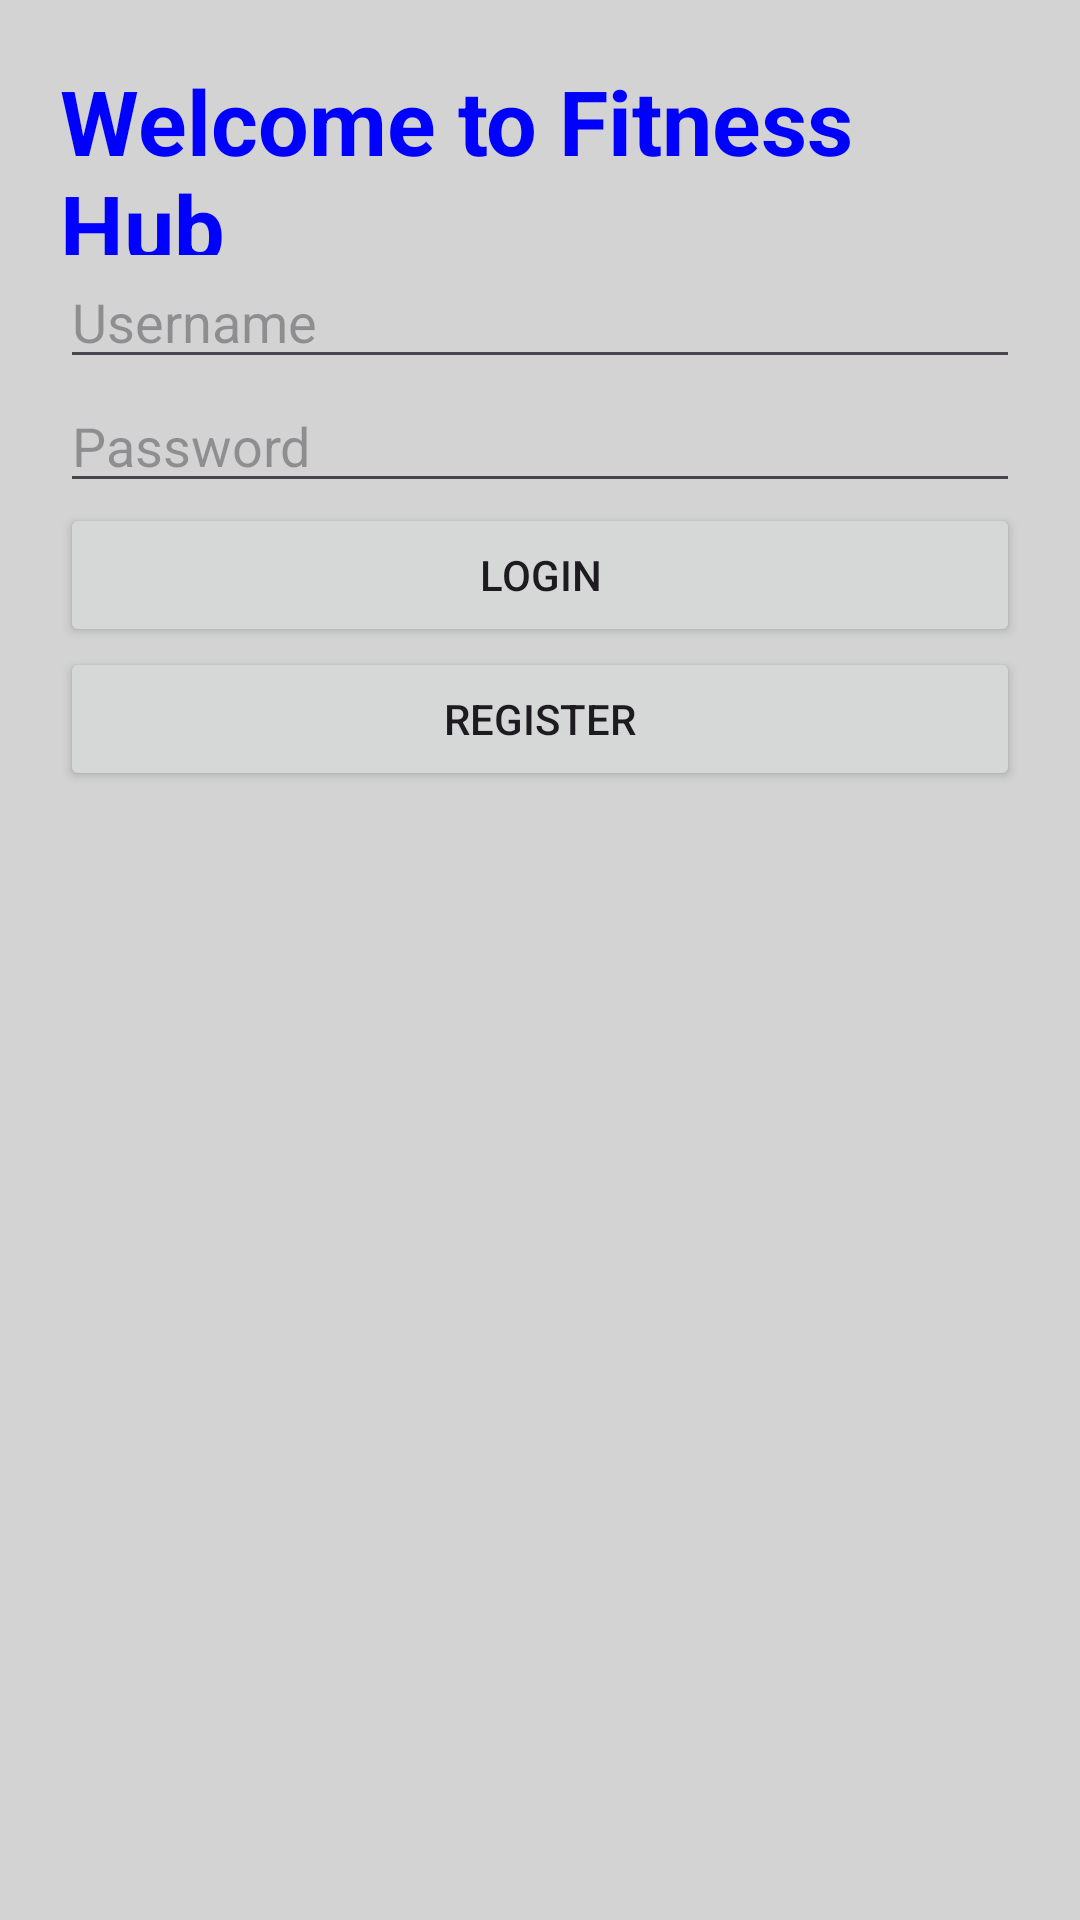

The Android layout XML behind this screen, and the referenced resources:
<!-- AndroidManifest.xml: application theme Theme.GymProject2 -->
<!-- res/layout/activity_login.xml -->
<LinearLayout
    xmlns:android="http://schemas.android.com/apk/res/android"
    android:layout_width="match_parent"
    android:layout_height="match_parent"
    android:orientation="vertical"
    android:padding="20dp"
    android:background="#D3D3D3">

    <TextView
        android:id="@+id/gym_title"
        android:layout_width="match_parent"
        android:layout_height="65dp"
        android:text="Welcome to Fitness Hub"
        android:textSize="30dp"
        android:textStyle="bold"
        android:textColor="#0000FF"/>

    <EditText
        android:id="@+id/loginUsername"
        android:hint="Username"
        android:layout_width="match_parent"
        android:layout_height="wrap_content"/>

    <EditText
        android:id="@+id/loginPassword"
        android:hint="Password"
        android:inputType="textPassword"
        android:layout_width="match_parent"
        android:layout_height="wrap_content"/>

    <Button
        android:id="@+id/loginBtn"
        android:text="Login"
        android:layout_width="match_parent"
        android:layout_height="wrap_content"/>

    <Button
        android:id="@+id/goToRegisterBtn"
        android:text="Register"
        android:layout_width="match_parent"
        android:layout_height="wrap_content"/>

</LinearLayout>
<!-- resources referenced by this layout -->
<resources>
  <style name="Theme.GymProject2" parent="Base.Theme.GymProject2" />
  <style name="Base.Theme.GymProject2" parent="Theme.Material3.DayNight.NoActionBar">
          
          
      </style>
</resources>
